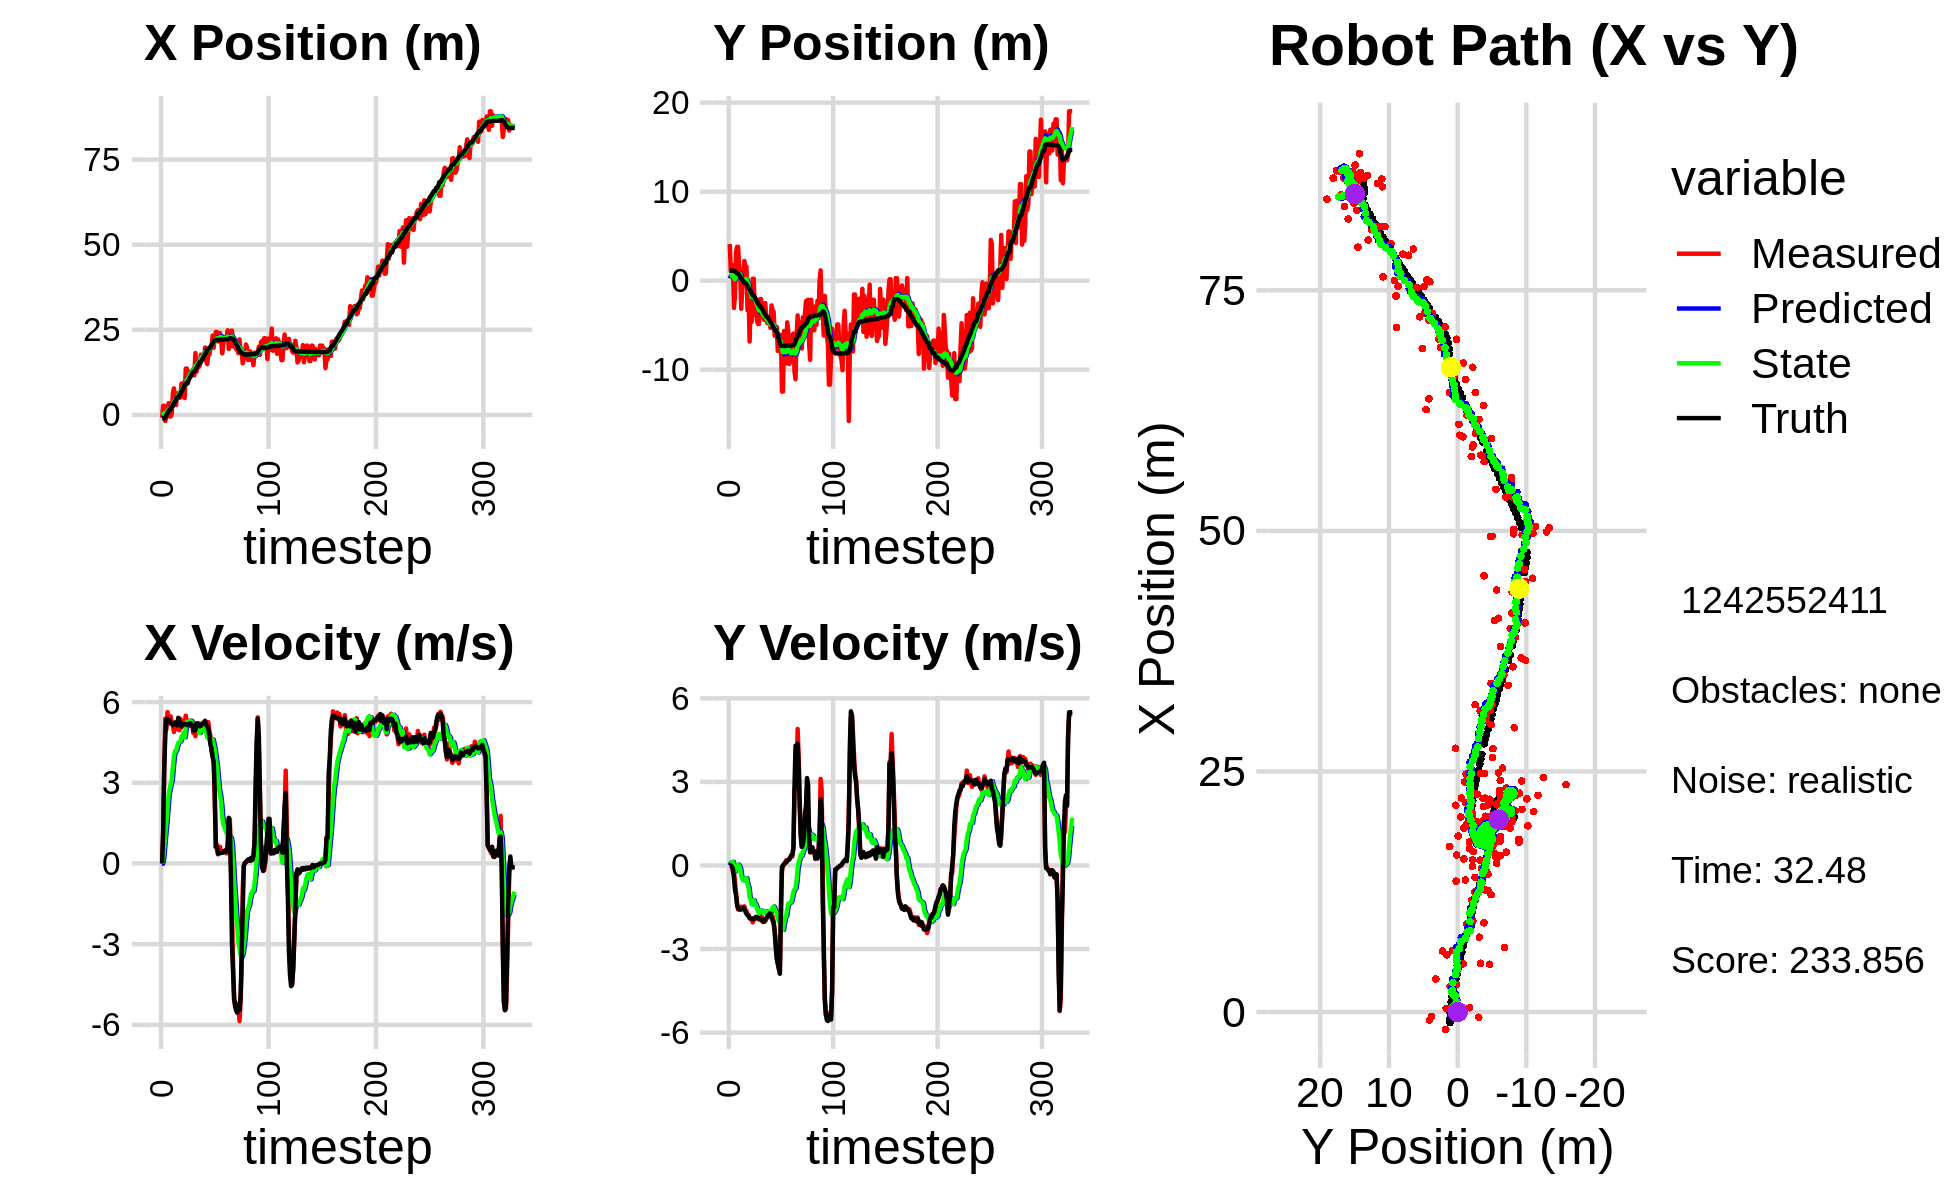

Source data for this figure (header and first rows):
-8.408414121036184019e-01, 4.112021923780004862e+00, 0.000000000000000000e+00, -0.000000000000000000e+00, 0.000000000000000000e+00, 0.000000000000000000e+00, 0.000000000000000000e+00, 0.000000000000000000e+00, -5.886231796205871475e-02, 2.493264663146324556e-01, 0.000000000000000000e+00, 0.000000000000000000e+00, -1.101420998450991284e+00, 1.117255927322388320e+00, 0.000000000000000000e+00, 0.000000000000000000e+00, 0.000000000000000000e+00, 3.921390998584683985e-06
-8.408414121036184019e-01, 4.112021923780004862e+00, 0.000000000000000000e+00, 0.000000000000000000e+00, -5.886231796205871475e-02, 2.493264663146324556e-01, 0.000000000000000000e+00, 0.000000000000000000e+00, -1.141221105051486162e-01, 4.965997762429050222e-01, -9.653532320863199984e-03, 9.270488529434504910e-02, -1.101420998450991284e+00, 1.117255927322388320e+00, 0.000000000000000000e+00, 0.000000000000000000e+00, 0.000000000000000000e+00, -1.768648071447387338e-04
2.676073908781204658e+00, 1.078192124174072397e+00, 1.163999940907015196e+00, 4.663625237276431811e-04, -1.150874637372349407e-01, 5.058702647723395396e-01, -9.653532320863199984e-03, 9.270488529434504910e-02, 1.202102032500392548e-01, 5.420680365860158778e-01, 1.729102620153905590e-01, 1.017656897737617971e-01, -1.040256142480882717e+00, 1.117246312714968326e+00, 1.199999999999999956e+00, 0.000000000000000000e+00, 1.200000047683715820e+00, -4.006550880149006844e-04
2.676073908781204658e+00, 1.078192124174072397e+00, 3.594904038034300253e+00, -2.627095415533948694e-02, 1.375012294515783051e-01, 5.522446055633920547e-01, 1.729102620153905590e-01, 1.017656897737617971e-01, 4.572258693229650506e-01, 5.858936057427180932e-01, 6.391164371724975535e-01, 1.105310371801107028e-01, -1.040256142480882717e+00, 1.117246312714968326e+00, 3.600000000000000089e+00, -3.599999999999999728e-02, 3.599999904632568359e+00, 7.307701744139194489e-03
-1.804357051478764573e+00, 1.741503953480588729e+00, 5.386423196488939524e+00, -2.220899081506385875e-01, 5.211375130402148281e-01, 5.969467094607291413e-01, 6.391164371724975535e-01, 1.105310371801107028e-01, 5.322689479965049264e-01, 6.718886678171087645e-01, 1.097551391508909902e+00, 1.323248692871543675e-01, -7.085262532075573549e-01, 1.114747942095615896e+00, 4.798000000000000043e+00, -1.209999999999999964e-01, 4.800000190734863281e+00, 4.120808467268943787e-02
-5.421892105012934282e-01, -3.070631192458528336e+00, 4.988761308125213567e+00, -2.056937415220533583e-01, 6.420240871473958943e-01, 6.851211547458242457e-01, 1.097551391508909902e+00, 1.323248692871543675e-01, 7.284363613714121000e-01, 3.560462242817530876e-01, 1.514864780008230216e+00, -7.214331331008819181e-02, -1.169162982490998121e-01, 1.091469600689185526e+00, 5.352000000000000313e+00, -4.380000000000000004e-01, 5.369999885559082031e+00, 1.056353971362113953e-01
4.496534355989219023e-01, -1.751569451049806547e+00, 5.627455340459882827e+00, -5.966795492221413921e-01, 8.799228393722351438e-01, 3.488318929507442934e-01, 1.514864780008230216e+00, -7.214331331008819181e-02, 1.055690467195637527e+00, 1.420011039619908377e-01, 2.001873102893363843e+00, -2.127420905147741625e-01, 4.993518595770902735e-01, 1.029417335901136932e+00, 5.379999999999999893e+00, -8.699999999999999956e-01, 5.449999809265136719e+00, 1.056353971362113953e-01
3.436832786041860377e+00, 3.187958805822532327e+00, 5.193263724349201027e+00, -9.750215601567665535e-01, 1.255877777484973867e+00, 1.207268949105134159e-01, 2.001873102893363843e+00, -2.127420905147741625e-01, 1.629129786608663366e+00, 3.518172128701682611e-01, 2.517496719557724028e+00, -1.156754824264528414e-01, 1.012985587582686531e+00, 9.399338650198459932e-01, 5.344999999999999751e+00, -1.066999999999999948e+00, 5.449999809265136719e+00, 1.855868995189666748e-01
-4.659141300825189180e-01, 3.794937833725905207e+00, 5.465648505853884842e+00, -1.337839220195870649e+00, 1.880879458564435724e+00, 3.402496646275229852e-01, 2.517496719557724028e+00, -1.156754824264528414e-01, 1.824656326246401061e+00, 5.876765245299140350e-01, 2.752974130303007083e+00, -2.616349112624705153e-02, 1.614353537736993749e+00, 7.960259758459928836e-01, 5.325999999999999623e+00, -1.419000000000000039e+00, 5.512000083923339844e+00, 2.400524318218231201e-01
-4.659141300825189180e-01, 3.794937833725905207e+00, 5.469173654124049655e+00, -1.584226275216808144e+00, 2.099953739276701814e+00, 5.850601754172892743e-01, 2.752974130303007083e+00, -2.616349112624705153e-02, 2.009622987595771626e+00, 7.979053658876096300e-01, 2.945036200418798877e+00, 3.411336097572657822e-02, 1.614353537736993749e+00, 7.960259758459928836e-01, 5.235000000000000320e+00, -1.542999999999999927e+00, 5.458000183105468750e+00, 2.819480597972869873e-01
3.757092958448486342e-01, 1.664455755737133336e+00, 5.185148435355618091e+00, -1.564381828399310281e+00, 2.304126607637651425e+00, 8.013167019851822337e-01, 2.945036200418798877e+00, 3.411336097572657822e-02, 2.246693508081270885e+00, 8.013092418004688078e-01, 3.112629929326436340e+00, -1.910373256072890602e-02, 2.220928549644308969e+00, 6.221014104156921132e-01, 5.211999999999999744e+00, -1.564000000000000057e+00, 5.441999912261962891e+00, 2.930196821689605713e-01
6.380871653975435542e+00, 7.487385712229923662e-01, 5.167173851088070258e+00, -1.589072646996966265e+00, 2.557956501013914696e+00, 7.993988685443959019e-01, 3.112629929326436340e+00, -1.910373256072890602e-02, 3.037383209713827359e+00, 7.182333826917323139e-01, 3.582420637035517164e+00, -1.118442571222920540e-01, 2.819820762138339543e+00, 4.419790050613743859e-01, 5.142000000000000348e+00, -1.582000000000000073e+00, 5.380000114440917969e+00, 2.983527183532714844e-01
7.779441237490507532e+00, -3.160637245074633395e+00, 4.887245774014858490e+00, -1.478534476768894823e+00, 3.395625273417379297e+00, 7.070489569795030960e-01, 3.582420637035517164e+00, -1.118442571222920540e-01, 3.887690577604981712e+00, 2.845676066237408097e-01, 3.991705687192714791e+00, -3.744420980936228327e-01, 3.412357687942418227e+00, 2.600830941396767848e-01, 5.232000000000000206e+00, -1.580000000000000071e+00, 5.465000152587890625e+00, 2.937755286693572998e-01
5.013448238371994492e+00, -7.926938388938282731e-01, 5.168650200117511417e+00, -1.563667528214830238e+00, 4.286861146324253191e+00, 2.471233968143785320e-01, 3.991705687192714791e+00, -3.744420980936228327e-01, 4.422455464497675237e+00, 9.425946288329364875e-02, 4.177563034456550639e+00, -4.888640854540690639e-01, 3.911407828580273360e+00, 1.094926141344381987e-01, 5.240000000000000213e+00, -1.550999999999999934e+00, 5.465000152587890625e+00, 2.937755286693572998e-01
2.879624605496046374e+00, 1.590806830268527705e-01, 5.115012152269025059e+00, -1.487810870334751456e+00, 4.840211767943330301e+00, 4.537305433788674236e-02, 4.177563034456550639e+00, -4.888640854540690639e-01, 4.704829573247158336e+00, 8.728541078088236649e-03, 4.181309711815868191e+00, -5.365860117398152385e-01, 4.515972495558612465e+00, -6.718866628718543621e-02, 5.248000000000000220e+00, -1.518000000000000016e+00, 5.462999820709228516e+00, 2.830610573291778564e-01
6.327310085633714110e+00, 2.215587213228090047e+00, 4.996785158449313258e+00, -1.468129417840015494e+00, 5.122960544428744711e+00, -4.493006009589328720e-02, 4.181309711815868191e+00, -5.365860117398152385e-01, 5.284225944465972269e+00, 1.211419242350984249e-01, 4.349775294535198178e+00, -4.782947276368862966e-01, 5.116026282178251172e+00, -2.432038045215356992e-01, 5.134000000000000341e+00, -1.548999999999999932e+00, 5.362999916076660156e+00, 2.857726812362670898e-01
5.943453013870311885e+00, 1.554731919999435608e+00, 5.307992143310858779e+00, -1.624445049678212127e+00, 5.719203473919492353e+00, 7.331245147140980079e-02, 4.349775294535198178e+00, -4.782947276368862966e-01, 5.794407785732489380e+00, 1.575995998114628482e-01, 4.480067600494734847e+00, -4.675432119228301597e-01, 5.116026282178251172e+00, -2.432038045215356992e-01, 5.413000000000000256e+00, -1.657000000000000028e+00, 5.660999774932861328e+00, 2.969866096973419189e-01
5.943453013870311885e+00, 1.554731919999435608e+00, 4.953184057504550708e+00, -1.634816359159683374e+00, 6.242414545781962865e+00, 1.108452786191798378e-01, 4.480067600494734847e+00, -4.675432119228301597e-01, 6.240185131933510654e+00, 1.911034092262267892e-01, 4.521131584846068918e+00, -4.592131969766217736e-01, 5.721443533788631797e+00, -4.285874822211283575e-01, 5.262999999999999901e+00, -1.733999999999999986e+00, 5.540999889373779297e+00, 3.187959194183349609e-01
5.067289233122760805e+00, -3.335561082663992316e+00, 5.378610859065689809e+00, -1.775230017675641481e+00, 6.692298290418117190e+00, 1.451820895285645951e-01, 4.521131584846068918e+00, -4.592131969766217736e-01, 6.584144817543803541e+00, -2.384638291994441994e-01, 4.534069419674722212e+00, -6.878241913882150449e-01, 6.232944846756955926e+00, -5.945301506783496892e-01, 5.243999999999999773e+00, -1.788999999999999924e+00, 5.540999889373779297e+00, 3.187959194183349609e-01
9.189638018725514002e+00, -1.339936779052961047e+00, 5.055779193581226849e+00, -1.768002311556362116e+00, 7.037551759511275762e+00, -3.072462483382656928e-01, 4.534069419674722212e+00, -6.878241913882150449e-01, 7.273572264319847491e+00, -4.524303480411174805e-01, 4.720208618426021019e+00, -7.897143091565282935e-01, 6.827213644932287551e+00, -7.997829179869894167e-01, 5.094000000000000306e+00, -1.816999999999999948e+00, 5.407999992370605469e+00, 3.364068865776062012e-01
6.722568452380071946e+00, -6.843843744090170489e+00, 5.236387596243074150e+00, -1.892846311175848451e+00, 7.745593126162449771e+00, -5.314017789567703209e-01, 4.720208618426021019e+00, -7.897143091565282935e-01, 7.676131886627518774e+00, -1.167845389659460054e+00, 4.725466677488182832e+00, -1.136994053310214747e+00, 7.431999564425335159e+00, -1.017026231726297691e+00, 5.179999999999999716e+00, -1.883999999999999897e+00, 5.512000083923339844e+00, 3.468646407127380371e-01
9.452306628546391920e+00, -2.201092348838136203e+00, 5.306594956626876858e+00, -1.936815133830281033e+00, 8.148678554376337146e+00, -1.281544794990481462e+00, 4.725466677488182832e+00, -1.136994053310214747e+00, 8.306497530011411001e+00, -1.403118477670862507e+00, 4.870725913551100739e+00, -1.218904173127703050e+00, 8.030092596925051396e+00, -1.234950826453983908e+00, 5.169999999999999929e+00, -1.893999999999999906e+00, 5.506000041961669922e+00, 3.499595522880554199e-01
4.968958973831435699e+00, -4.645203397065508000e+00, 5.168768892821781868e+00, -1.900230721906496667e+00, 8.793570121366521164e+00, -1.525008894983632901e+00, 4.870725913551100739e+00, -1.218904173127703050e+00, 8.442549166283857431e+00, -1.845490603136065166e+00, 4.690270906956889085e+00, -1.396277420584447038e+00, 8.624489188316609045e+00, -1.453137919374611675e+00, 5.168000000000000149e+00, -1.901000000000000023e+00, 5.540999889373779297e+00, 3.522998690605163574e-01
1.360258662696882581e+01, 2.147253295796242578e-01, 5.494576765859047640e+00, -2.042711440686471924e+00, 8.911576256979547139e+00, -1.985118345194509804e+00, 4.690270906956889085e+00, -1.396277420584447038e+00, 9.407549558075775309e+00, -1.809894607814854783e+00, 5.055097079358319867e+00, -1.326521877121140669e+00, 9.221004843980162846e+00, -1.674645707476366985e+00, 5.184999999999999609e+00, -1.933000000000000052e+00, 5.532999992370605469e+00, 3.559347093105316162e-01
1.360258662696882581e+01, 2.147253295796242578e-01, 5.111284194967903538e+00, -1.908588026489278944e+00, 9.913059266011607917e+00, -1.942546795526968850e+00, 5.055097079358319867e+00, -1.326521877121140669e+00, 1.027092948432586716e+01, -1.768350735148848774e+00, 5.271319507484096611e+00, -1.255646131683632261e+00, 9.221004843980162846e+00, -1.674645707476366985e+00, 5.147999999999999687e+00, -1.921000000000000041e+00, 5.494999885559082031e+00, 3.573731184005737305e-01
9.263526142181175871e+00, -3.825212405327570231e+00, 5.311868692775350453e+00, -1.939865552981846930e+00, 1.079806143507427763e+01, -1.893915348317211977e+00, 5.271319507484096611e+00, -1.255646131683632261e+00, 1.065278755467066318e+01, -2.103820839221447692e+00, 5.189233056740375716e+00, -1.377592861046845973e+00, 9.814426779843076432e+00, -1.896219775550133990e+00, 5.155000000000000249e+00, -1.903999999999999915e+00, 5.599999904632568359e+00, 3.501465320587158203e-01
1.248936283622923327e+01, -2.508458808948086816e+00, 5.116489449674150869e+00, -1.868514116156013483e+00, 1.117171086034470129e+01, -2.241580125326132489e+00, 5.189233056740375716e+00, -1.377592861046845973e+00, 1.129433428875113776e+01, -2.288284207270586013e+00, 5.255063300471378263e+00, -1.413637477094574324e+00, 1.041498601464307860e+01, -2.116188094192632541e+00, 5.185999999999999943e+00, -1.844000000000000083e+00, 5.504000186920166016e+00, 3.501465320587158203e-01
1.264796268950088809e+01, -4.414646670436569664e+00, 5.299574944320721848e+00, -1.876537197712335070e+00, 1.181984061879827586e+01, -2.429647954980043600e+00, 5.255063300471378263e+00, -1.413637477094574324e+00, 1.190195243050783347e+01, -2.634528879480573682e+00, 5.307504833491084817e+00, -1.527055054399331979e+00, 1.101251828662206123e+01, -2.328568027638873605e+00, 5.211999999999999744e+00, -1.872000000000000108e+00, 5.538000106811523438e+00, 3.455781340599060059e-01
1.219435715699034972e+01, -4.872251079259780404e+00, 5.182365689071085413e+00, -1.865783677205306246e+00, 1.243270291385694115e+01, -2.787234384920506791e+00, 5.307504833491084817e+00, -1.527055054399331979e+00, 1.240279038686510660e+01, -2.995821353357633665e+00, 5.278631144883869197e+00, -1.638964025956815451e+00, 1.160944783729352459e+01, -2.543493792667635311e+00, 5.208999999999999631e+00, -1.881000000000000005e+00, 5.446000099182128906e+00, 3.455781340599060059e-01
1.219435715699034972e+01, -4.872251079259780404e+00, 5.300764850768072023e+00, -1.941112253714885272e+00, 1.293065350135349334e+01, -3.159717755953315166e+00, 5.278631144883869197e+00, -1.638964025956815451e+00, 1.286109545914676566e+01, -3.332081045292748289e+00, 5.239576121239338136e+00, -1.731980753716237498e+00, 1.219802510789964600e+01, -2.760173843107113889e+00, 5.150000000000000355e+00, -1.915999999999999925e+00, 5.494999885559082031e+00, 3.510287404060363770e-01
1.161549746981630804e+01, -2.064851031158645434e+00, 4.848155856683208142e+00, -1.855226571309164463e+00, 1.338505307127069877e+01, -3.505279120664372083e+00, 5.239576121239338136e+00, -1.731980753716237498e+00, 1.319302789672197918e+01, -3.377112153106355485e+00, 5.091169125387002836e+00, -1.671992979068694263e+00, 1.268231427714447968e+01, -2.945368573713514238e+00, 4.950000000000000178e+00, -1.915999999999999925e+00, 5.308000087738037109e+00, 3.654749393463134766e-01
1.161549746981630804e+01, -2.064851031158645434e+00, 5.031323802892629260e+00, -1.977528324765112311e+00, 1.370214480926068035e+01, -3.544311451013224978e+00, 5.091169125387002836e+00, -1.671992979068694263e+00, 1.349816583063340580e+01, -3.420634114539597537e+00, 4.965452390521637227e+00, -1.619029791709606148e+00, 1.268231427714447968e+01, -2.945368573713514238e+00, 4.940999999999999837e+00, -1.939999999999999947e+00, 5.308000087738037109e+00, 3.744949102401733398e-01
1.816010844701980531e+01, -3.684783801890289201e+00, 4.730912509490302398e+00, -1.858859243998425947e+00, 1.399471106968556988e+01, -3.582537093710558285e+00, 4.965452390521637227e+00, -1.619029791709606148e+00, 1.438210876336430744e+01, -3.602681446806951904e+00, 5.172978896372681490e+00, -1.635267909486945115e+00, 1.326408421988293185e+01, -3.173961446252561824e+00, 4.956999999999999851e+00, -1.949000000000000066e+00, 5.326000213623046875e+00, 3.743860721588134766e-01
1.268084812173736253e+01, -4.047967479756984233e+00, 5.155936297531955148e+00, -2.010342261693273791e+00, 1.489940665300157541e+01, -3.766208237755646504e+00, 5.172978896372681490e+00, -1.635267909486945115e+00, 1.468513637195101396e+01, -3.809009211018187457e+00, 5.045030963016106540e+00, -1.666227833036508565e+00, 1.383734548089492300e+01, -3.399248406554649549e+00, 5.206000000000000405e+00, -2.031000000000000139e+00, 5.587999820709228516e+00, 3.717764616012573242e-01
1.432386531738132618e+01, -4.402480588190138988e+00, 4.943512755780837153e+00, -1.927516563562508223e+00, 1.518963946825262390e+01, -3.975631994321838114e+00, 5.045030963016106540e+00, -1.666227833036508565e+00, 1.510071912110515058e+01, -4.026832558657096328e+00, 4.983461798978455981e+00, -1.698333678540423275e+00, 1.443101155776273536e+01, -3.630477711852329037e+00, 5.211000000000000298e+00, -2.017999999999999794e+00, 5.587999820709228516e+00, 3.717764616012573242e-01
1.398887020347477517e+01, -2.527558610913220871e+00, 5.205054599685182914e+00, -1.999796238775438439e+00, 1.559906530100299626e+01, -4.196665926511138345e+00, 4.983461798978455981e+00, -1.698333678540423275e+00, 1.545662950190841833e+01, -4.055219944456348813e+00, 4.919302831344761984e+00, -1.636537971888298637e+00, 1.491096913837679416e+01, -3.814796731592282164e+00, 5.112000000000000099e+00, -1.949000000000000066e+00, 5.471000194549560547e+00, 3.668143153190612793e-01
1.445677149280438734e+01, -4.175944656739549288e+00, 5.046841474208296319e+00, -1.912327995833831285e+00, 1.594855978504289418e+01, -4.218873741645178477e+00, 4.919302831344761984e+00, -1.636537971888298637e+00, 1.581225132285211465e+01, -4.227133581505415627e+00, 4.850322195537895453e+00, -1.647855665004440251e+00, 1.549826657778937644e+01, -4.036526486428889449e+00, 5.102999999999999758e+00, -1.895000000000000018e+00, 5.443999767303466797e+00, 3.621992766857147217e-01
1.767451584388521368e+01, -4.770994469831806306e+00, 4.929980599397803864e+00, -1.810743981604590935e+00, 1.629728354240590349e+01, -4.391919148005859697e+00, 4.850322195537895453e+00, -1.647855665004440251e+00, 1.643415953742696445e+01, -4.434310448684430916e+00, 4.938223806241652802e+00, -1.673027098927194256e+00, 1.549826657778937644e+01, -4.036526486428889449e+00, 5.113999999999999879e+00, -1.866000000000000103e+00, 5.443999767303466797e+00, 3.519961833953857422e-01
1.767451584388521368e+01, -4.770994469831806306e+00, 5.089697542033920108e+00, -1.780068838493070960e+00, 1.692798191805113106e+01, -4.601613158577150031e+00, 4.938223806241652802e+00, -1.673027098927194256e+00, 1.700822969735533974e+01, -4.622074263061383803e+00, 4.999157165313163453e+00, -1.685922876029457340e+00, 1.608670842673361534e+01, -4.251706884565277456e+00, 5.193999999999999950e+00, -1.798000000000000043e+00, 5.495999813079833984e+00, 3.364428281784057617e-01
1.669943168047102944e+01, -4.460397289408629895e+00, 5.159889963129463020e+00, -1.716794037528726724e+00, 1.750814541388665546e+01, -4.790666550664330003e+00, 4.999157165313163453e+00, -1.685922876029457340e+00, 1.743937114764597140e+01, -4.761402338513800458e+00, 4.972999116427969213e+00, -1.672312962204458575e+00, 1.668210256135570191e+01, -4.458946512438278553e+00, 5.217999999999999972e+00, -1.727999999999999980e+00, 5.497000217437744141e+00, 3.211976587772369385e-01
1.647080701601662867e+01, -5.313929245454828809e+00, 5.265858192139973859e+00, -1.746722626561170832e+00, 1.793667105928876992e+01, -4.928633634734246094e+00, 4.972999116427969213e+00, -1.672312962204458575e+00, 1.781209649244962279e+01, -4.967672402531874809e+00, 4.925771513055134498e+00, -1.693505348419926726e+00, 1.728115689783047770e+01, -4.658316895998165563e+00, 5.219000000000000306e+00, -1.727000000000000091e+00, 5.497000217437744141e+00, 3.202862441539764404e-01
1.979243934201875277e+01, -2.783314035674575138e+00, 5.284005613203559548e+00, -1.863570636647748247e+00, 1.830467364375513739e+01, -5.137022937373867393e+00, 4.925771513055134498e+00, -1.693505348419926726e+00, 1.846774990700004437e+01, -4.926255288012215239e+00, 5.054120164937934589e+00, -1.594114287386188433e+00, 1.777828633822085891e+01, -4.824569985578502695e+00, 5.307000000000000384e+00, -1.846999999999999975e+00, 5.619999885559082031e+00, 3.390616178512573242e-01
1.578033578406460258e+01, -3.268903062476821386e+00, 5.176495651495867101e+00, -1.825653870002962087e+00, 1.897316192349383712e+01, -5.085666716750834482e+00, 5.054120164937934589e+00, -1.594114287386188433e+00, 1.867300710618510351e+01, -4.927430074361391910e+00, 4.888008615310574179e+00, -1.522224900860059460e+00, 1.838408505941235305e+01, -5.040489004255001682e+00, 5.141000000000000014e+00, -1.971000000000000085e+00, 5.506000041961669922e+00, 3.390616178512573242e-01
1.491255033061824342e+01, -3.479780957437457189e+00, 5.130053083118441215e+00, -1.996892992721817306e+00, 1.916180796771616102e+01, -5.079652564447397545e+00, 4.888008615310574179e+00, -1.522224900860059460e+00, 1.876676493154213432e+01, -4.952318532668168238e+00, 4.676648513009504349e+00, -1.471951666162750971e+00, 1.897200620170831087e+01, -5.271821306196419421e+00, 5.105999999999999872e+00, -2.060000000000000053e+00, 5.506000041961669922e+00, 3.712082803249359131e-01
1.773930537744687896e+01, -6.198501930499586976e+00, 5.254340044683866395e+00, -2.333005042471606671e+00, 1.923442978284308325e+01, -5.099513699284443646e+00, 4.676648513009504349e+00, -1.471951666162750971e+00, 1.912296375392165615e+01, -5.239639948632008881e+00, 4.662705438781267198e+00, -1.563623115751419768e+00, 1.954715192371230614e+01, -5.532295510402101435e+00, 5.011000000000000121e+00, -2.374000000000000110e+00, 5.545000076293945312e+00, 4.178655445575714111e-01
1.773930537744687896e+01, -6.198501930499586976e+00, 4.903693561334041995e+00, -2.731219052805478942e+00, 1.958923429779978420e+01, -5.396002260207151124e+00, 4.662705438781267198e+00, -1.563623115751419768e+00, 1.942483166234755743e+01, -5.522224891587828921e+00, 4.587326671935928246e+00, -1.656497716713095203e+00, 1.954715192371230614e+01, -5.532295510402101435e+00, 4.786999999999999922e+00, -2.911999999999999922e+00, 5.604000091552734375e+00, 5.081800818443298340e-01
1.966754043154316278e+01, -5.201179848045113907e+00, 4.731188271260932332e+00, -3.251913368572310059e+00, 1.988356432954115149e+01, -5.687874663259138153e+00, 4.587326671935928246e+00, -1.656497716713095203e+00, 1.987083506416247403e+01, -5.713499478589801228e+00, 4.592721413671166708e+00, -1.711043508615353703e+00, 2.001257741468201345e+01, -5.792296694039076321e+00, 4.405999999999999694e+00, -3.362000000000000099e+00, 5.604000091552734375e+00, 6.021755933761596680e-01
2.023698377651039237e+01, -7.899529264091476044e+00, 4.158262133544129213e+00, -3.448254557446588819e+00, 2.033010720552958972e+01, -5.884603829451336310e+00, 4.592721413671166708e+00, -1.711043508615353703e+00, 2.029686717091673032e+01, -6.148541678243115705e+00, 4.534137472982937567e+00, -1.886744369870508864e+00, 2.053740537152642176e+01, -6.158947275114967645e+00, 4.275000000000000355e+00, -3.544999999999999929e+00, 5.553999900817871094e+00, 6.923258304595947266e-01
2.328583180955655862e+01, -7.080560372411586201e+00, 3.978380118857429704e+00, -3.716130392798420612e+00, 2.075028091821502585e+01, -6.337216115230166480e+00, 4.534137472982937567e+00, -1.886744369870508864e+00, 2.096301180958678145e+01, -6.487302435632649633e+00, 4.609793566718862756e+00, -2.008766923166808827e+00, 2.102653443834805458e+01, -6.567999646579380624e+00, 3.959999999999999964e+00, -3.697999999999999954e+00, 5.418000221252441406e+00, 7.513286471366882324e-01
1.972967004821398973e+01, -6.533241079588091971e+00, 3.897263557900357611e+00, -3.640360931729820670e+00, 2.142399116625866640e+01, -6.688179127949330116e+00, 4.609793566718862756e+00, -2.008766923166808827e+00, 2.122124928108351938e+01, -6.746176547914420674e+00, 4.426260905138946988e+00, -2.080215803926094065e+00, 2.147845590141639605e+01, -6.998961732377240175e+00, 3.774000000000000021e+00, -3.887999999999999901e+00, 5.418000221252441406e+00, 7.417591214179992676e-01
2.300937795675696407e+01, -6.103417918445570578e+00, 2.244284096761042235e+00, -2.056483490637445399e+00, 2.166387537159741328e+01, -6.954198128307029769e+00, 4.426260905138946988e+00, -2.080215803926094065e+00, 2.167127626139884455e+01, -6.874236223405660873e+00, 4.234896081174314375e+00, -2.040190831136108329e+00, 2.182212960713718175e+01, -7.291227624652111494e+00, 2.656000000000000139e+00, -1.433000000000000052e+00, 3.017999887466430664e+00, 7.417591214179992676e-01
2.437204182138548703e+01, -1.246671609645891365e+01, 5.999789596389385471e-01, -1.986184401223363427e-01, 2.209476586951627652e+01, -7.078255306519271706e+00, 4.234896081174314375e+00, -2.040190831136108329e+00, 2.211053967671761455e+01, -7.496350689962425484e+00, 3.918137153425442776e+00, -2.197820093946447173e+00, 2.197312486182611480e+01, -7.336116121316608840e+00, 6.159999999999999920e-01, -5.000000000000000278e-02, 6.179999709129333496e-01, 3.196872472763061523e-01
2.437204182138548703e+01, -1.246671609645891365e+01, 7.125614549670346021e-01, -2.500344406862538629e-02, 2.250235339206015794e+01, -7.716132699357070024e+00, 3.918137153425442776e+00, -2.197820093946447173e+00, 2.250293695310866937e+01, -8.060373655828858119e+00, 3.630929591526892430e+00, -2.310353692674139037e+00, 2.197312486182611480e+01, -7.336116121316608840e+00, 6.019999999999999796e-01, -7.000000000000000146e-03, 6.029999852180480957e-01, 3.507513552904129028e-02
2.161299666820048415e+01, -5.654873416307347966e+00, 3.363899527049281080e-01, 4.198560070904994168e-02, 2.286602991226135728e+01, -8.291409025096271534e+00, 3.630929591526892430e+00, -2.310353692674139037e+00, 2.256138552459281144e+01, -7.942538831279542855e+00, 3.155659553040954357e+00, -2.076637197269989521e+00, 2.202277791559025033e+01, -7.337003038441502589e+00, 3.639999999999999902e-01, 5.600000000000000117e-02, 3.689999878406524658e-01, -1.241701692342758179e-01
2.154023659217892828e+01, -5.678235218458699052e+00, 3.721177580777006444e-01, 8.178865073253636930e-02, 2.287695147989690625e+01, -8.150202551006541896e+00, 3.155659553040954357e+00, -2.076637197269989521e+00, 2.259282549087928516e+01, -7.825196908083666969e+00, 2.738333582128410271e+00, -1.859774922538616870e+00, 2.206055200139559602e+01, -7.332816407460476249e+00, 3.880000000000000115e-01, 9.099999999999999756e-02, 3.989999890327453613e-01, -2.163522690534591675e-01
2.399385821865734414e+01, -9.319096134365375761e+00, 6.144980576460621347e-01, 1.893175790416548321e-01, 2.286665884909212565e+01, -8.011174400337528922e+00, 2.738333582128410271e+00, -1.859774922538616870e+00, 2.285631959089543486e+01, -8.041599379430140360e+00, 2.541717687642197188e+00, -1.820925184226903637e+00, 2.207847821724886828e+01, -7.328712746788809795e+00, 3.850000000000000089e-01, 1.049999999999999961e-01, 6.449999809265136719e-01, -2.988575398921966553e-01
2.182312333575072927e+01, -4.681281612275024706e+00, 3.972104802179078353e-01, 1.620642650863242107e-01, 2.311049135965965462e+01, -8.223691897852830834e+00, 2.541717687642197188e+00, -1.820925184226903637e+00, 2.286683187361300895e+01, -7.807185222676189973e+00, 2.205590373005132054e+00, -1.563584519208966350e+00, 2.211285817684528965e+01, -7.317899987179028898e+00, 3.890000000000000124e-01, 1.529999999999999971e-01, 4.180000126361846924e-01, -3.873890042304992676e-01
1.804911220098557223e+01, -5.672334836113095413e+00, 4.126326796442344458e-01, 2.055608608490486489e-01, 2.308739091091352336e+01, -7.963543674597086230e+00, 2.205590373005132054e+00, -1.563584519208966350e+00, 2.250272653748057294e+01, -7.672569449150705267e+00, 1.699808141821166352e+00, -1.373719332772849189e+00, 2.213732755183680112e+01, -7.307958886842716772e+00, 4.129999999999999782e-01, 1.990000000000000102e-01, 4.589999914169311523e-01, -4.621818363666534424e-01
2.106785738475439373e+01, -9.370249078314285995e+00, 4.573867508080051159e-01, 2.278559573083404899e-01, 2.267270735166269091e+01, -7.809941382427989964e+00, 1.699808141821166352e+00, -1.373719332772849189e+00, 2.244894759979461796e+01, -7.883623779607286330e+00, 1.456341910289682184e+00, -1.367943619589109705e+00, 2.216242063049999089e+01, -7.295197770389137304e+00, 4.050000000000000266e-01, 2.149999999999999967e-01, 4.589999914169311523e-01, -4.621818363666534424e-01
2.274554789105651054e+01, -9.023945377193125950e+00, 4.492030132671925857e-01, 2.736652644199552564e-01, 2.259458179082358598e+01, -8.020418141566198145e+00, 1.456341910289682184e+00, -1.367943619589109705e+00, 2.255279886456133198e+01, -8.040684115942335453e+00, 1.341346270492681292e+00, -1.334794685028828143e+00, 2.219288289568523709e+01, -7.276326463516114451e+00, 4.590000000000000191e-01, 2.979999999999999871e-01, 5.479999780654907227e-01, -5.471742749214172363e-01
2.274554789105651054e+01, -9.023945377193125950e+00, 5.046360486839658321e-01, 3.721174896173649604e-01, 2.268693349161059913e+01, -8.174163584445217623e+00, 1.341346270492681292e+00, -1.334794685028828143e+00, 2.264579767409819766e+01, -8.177273443772913097e+00, 1.242020495267239122e+00, -1.291476003109796489e+00, 2.219288289568523709e+01, -7.276326463516114451e+00, 4.729999999999999760e-01, 3.709999999999999964e-01, 6.010000109672546387e-01, -6.353867650032043457e-01
... 269 more rows
